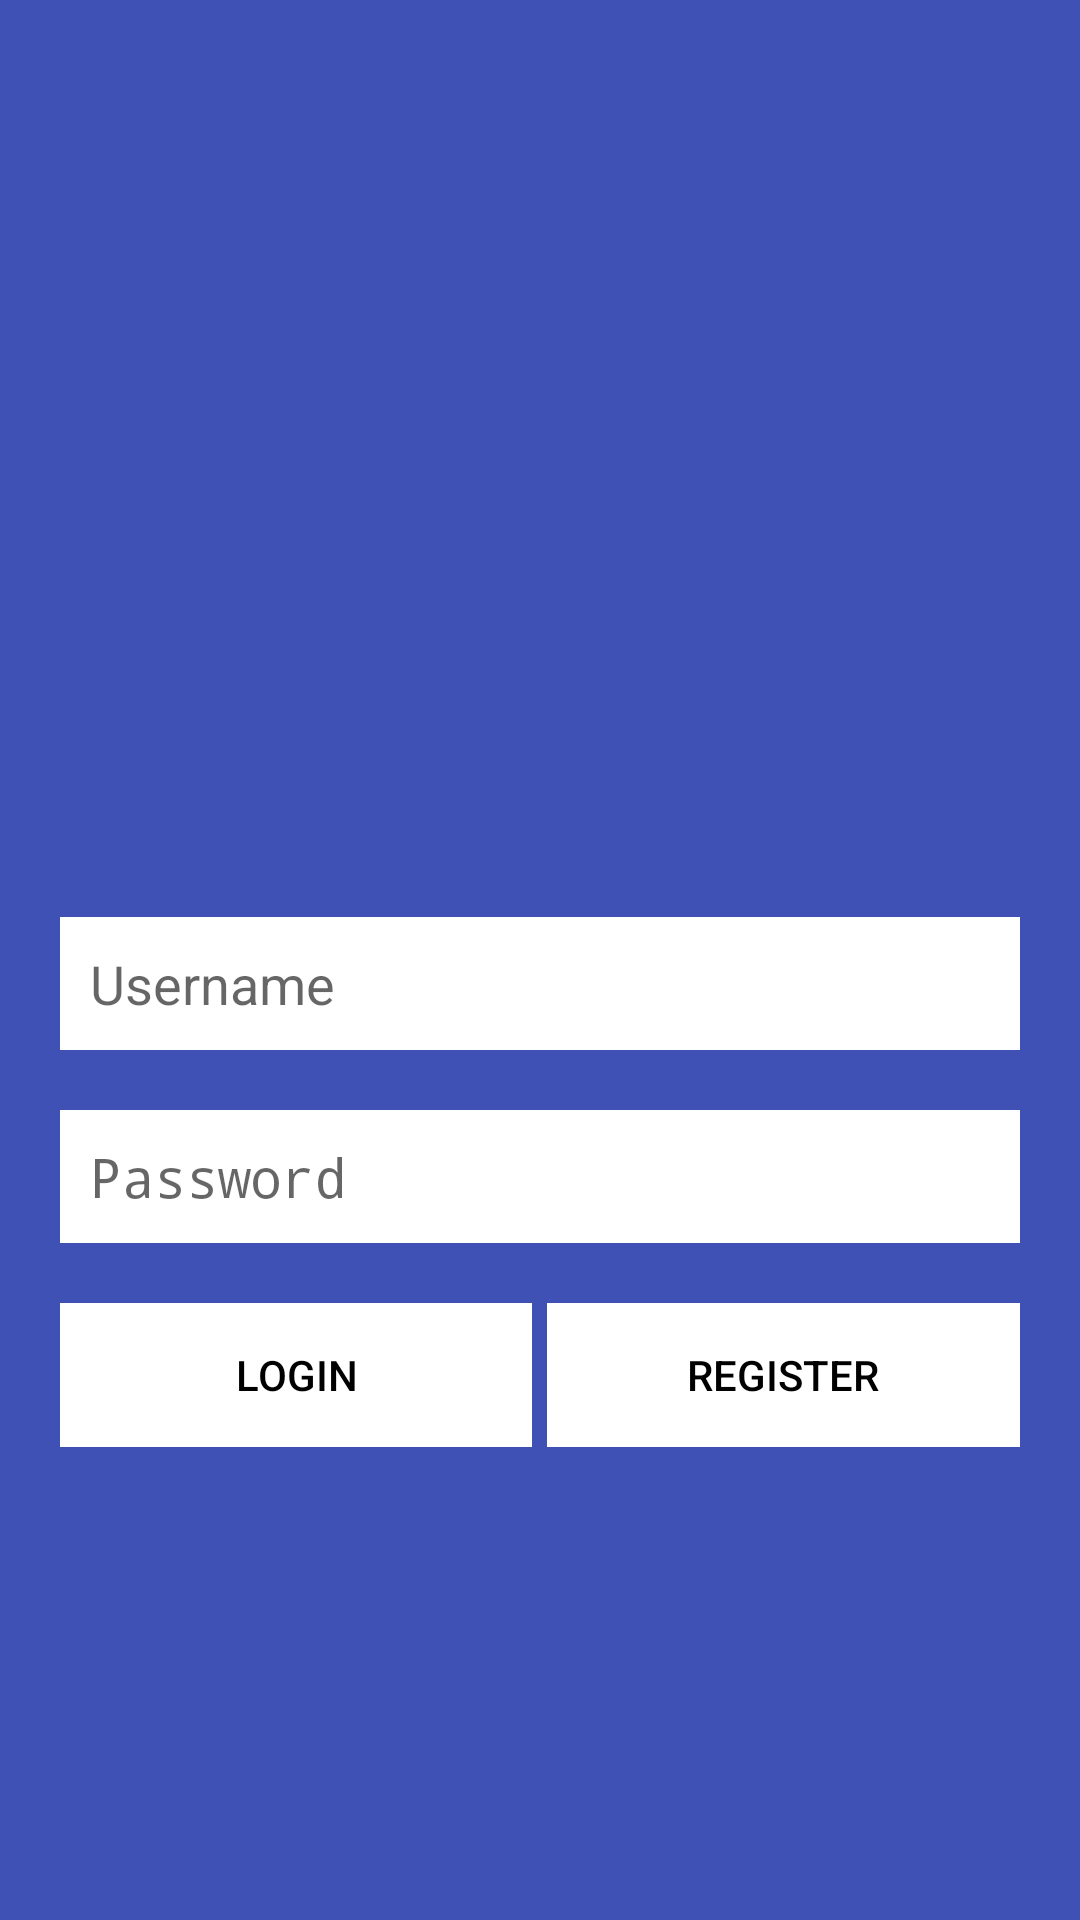

Produce the Android XML layout that renders to this screen, including the resource entries it uses.
<!-- AndroidManifest.xml: application theme AppTheme -->
<!-- res/layout/activity_login.xml -->
<?xml version="1.0" encoding="utf-8"?>
<androidx.constraintlayout.widget.ConstraintLayout xmlns:android="http://schemas.android.com/apk/res/android"
    xmlns:app="http://schemas.android.com/apk/res-auto"
    xmlns:tools="http://schemas.android.com/tools"
    android:layout_width="match_parent"
    android:layout_height="match_parent"
    android:background="@color/colorPrimaryDark"
    tools:context=".activity.LoginActivity">

    <LinearLayout
        android:layout_width="0dp"
        android:layout_height="wrap_content"
        android:orientation="vertical"
        android:paddingLeft="20dp"
        android:paddingRight="20dp"
        app:layout_constraintBottom_toBottomOf="parent"
        app:layout_constraintEnd_toEndOf="parent"
        app:layout_constraintStart_toStartOf="parent"
        app:layout_constraintTop_toTopOf="parent">

        <androidx.constraintlayout.widget.ConstraintLayout
            android:layout_width="match_parent"
            android:layout_height="wrap_content"
            android:layout_marginBottom="20dp">

            <ImageView
                android:id="@+id/imageView"
                android:layout_width="128dp"
                android:layout_height="128dp"
                android:contentDescription="@string/pandemic_logo_description"
                android:tint="@android:color/background_light"
                app:layout_constraintBottom_toBottomOf="parent"
                app:layout_constraintEnd_toEndOf="parent"
                app:layout_constraintStart_toStartOf="parent"
                app:layout_constraintTop_toTopOf="parent"
                app:srcCompat="@drawable/ic_pandemic_logo" />

        </androidx.constraintlayout.widget.ConstraintLayout>

        <EditText
            android:id="@+id/inputUsername"
            android:layout_width="match_parent"
            android:layout_height="wrap_content"
            android:layout_marginBottom="20dp"
            android:background="@android:color/background_light"
            android:ems="10"
            android:hint="@string/login_username"
            android:importantForAutofill="no"
            android:inputType="textPersonName"
            android:padding="10dp" />

        <EditText
            android:id="@+id/inputPassword"
            android:layout_width="match_parent"
            android:layout_height="wrap_content"
            android:layout_marginBottom="20dp"
            android:background="@android:color/background_light"
            android:ems="10"
            android:hint="@string/login_password"
            android:importantForAutofill="no"
            android:inputType="textPassword"
            android:padding="10dp" />

        <LinearLayout
            style="?android:attr/buttonBarStyle"
            android:layout_width="match_parent"
            android:layout_height="match_parent"
            android:orientation="horizontal">

            <Button
                android:id="@+id/submitLogin"
                style="?android:attr/buttonBarButtonStyle"
                android:layout_width="0dp"
                android:layout_height="wrap_content"
                android:layout_marginEnd="5dp"
                android:layout_weight="0.5"
                android:background="@android:color/background_light"
                android:text="@string/login_header"
                android:textColor="@android:color/background_dark" />

            <Button
                android:id="@+id/submitRegister"
                style="?android:attr/buttonBarButtonStyle"
                android:layout_width="0dp"
                android:layout_height="wrap_content"
                android:layout_weight="0.5"
                android:background="@android:color/background_light"
                android:text="@string/register"
                android:textColor="@android:color/background_dark" />
        </LinearLayout>

    </LinearLayout>
</androidx.constraintlayout.widget.ConstraintLayout>
<!-- resources referenced by this layout -->
<resources>
  <color name="colorPrimaryDark">#3f51b5</color>
  <!-- drawable ic_pandemic_logo: vector/xml drawable (drawable, 16748 chars, omitted) -->
  <string name="login_header">Login</string>
  <string name="login_password">Password</string>
  <string name="login_username">Username</string>
  <string name="pandemic_logo_description">Pandemic Logo</string>
  <string name="register">Register</string>
  <style name="AppTheme" parent="Theme.AppCompat.Light.DarkActionBar">
          <item name="colorPrimary">@color/colorPrimary</item>
          <item name="colorPrimaryDark">@color/colorPrimaryDark</item>
          <item name="colorAccent">@color/colorAccent</item>
      </style>
  <color name="colorPrimary">#3f51b5</color>
  <color name="colorAccent">#03DAC5</color>
</resources>
